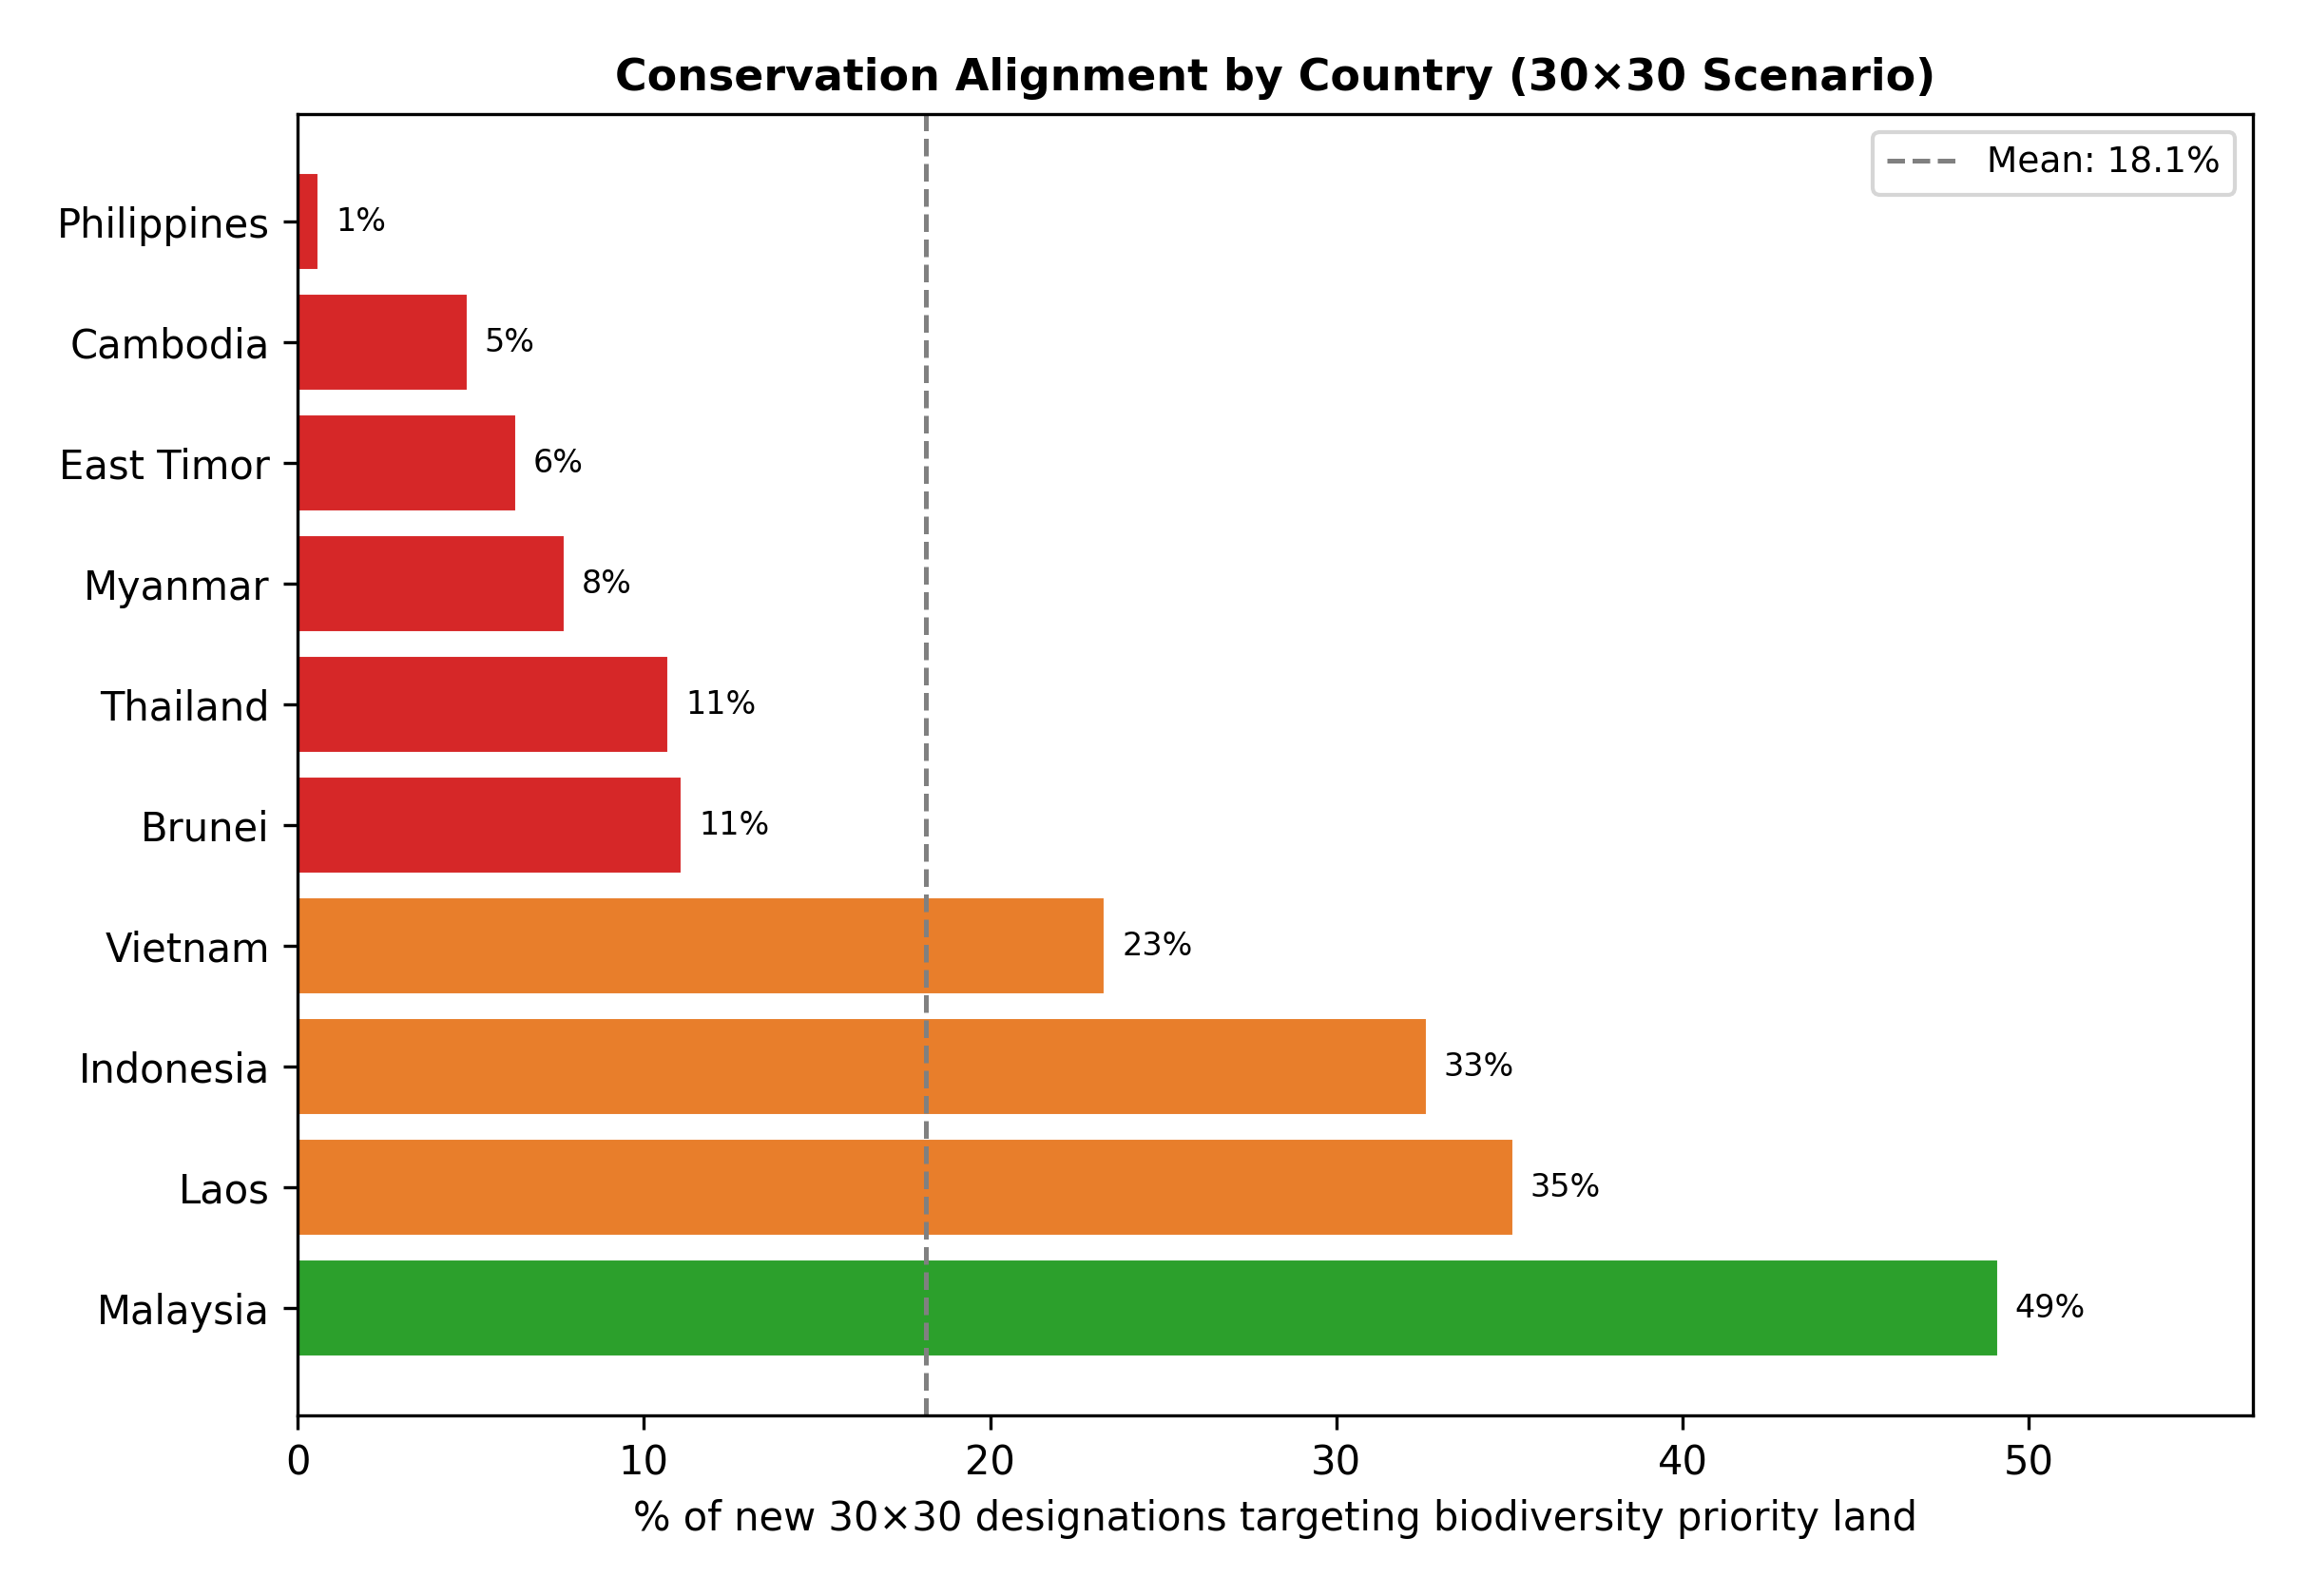

The file beside this chart, header and first rows:
iso, country, new_designated_km2, sweet_spot_km2, biodiv_priority_km2, alignment_pct
MYS, Malaysia, 22908, 11254, 95097, 49.1
LAO, Laos, 114364, 40155, 64170, 35.1
IDN, Indonesia, 284705, 92919, 655061, 32.6
VNM, Vietnam, 45811, 10693, 40552, 23.3
BRN, Brunei, 9.0, 1.0, 3560, 11.1
THA, Thailand, 25626, 2747, 22469, 10.7
MMR, Myanmar, 27607, 2125, 113165, 7.7
TLS, East Timor, 2185, 138.0, 911.0, 6.3
KHM, Cambodia, 22870, 1115, 1691, 4.9
PHL, Philippines, 107224, 681.0, 1204, 0.6
